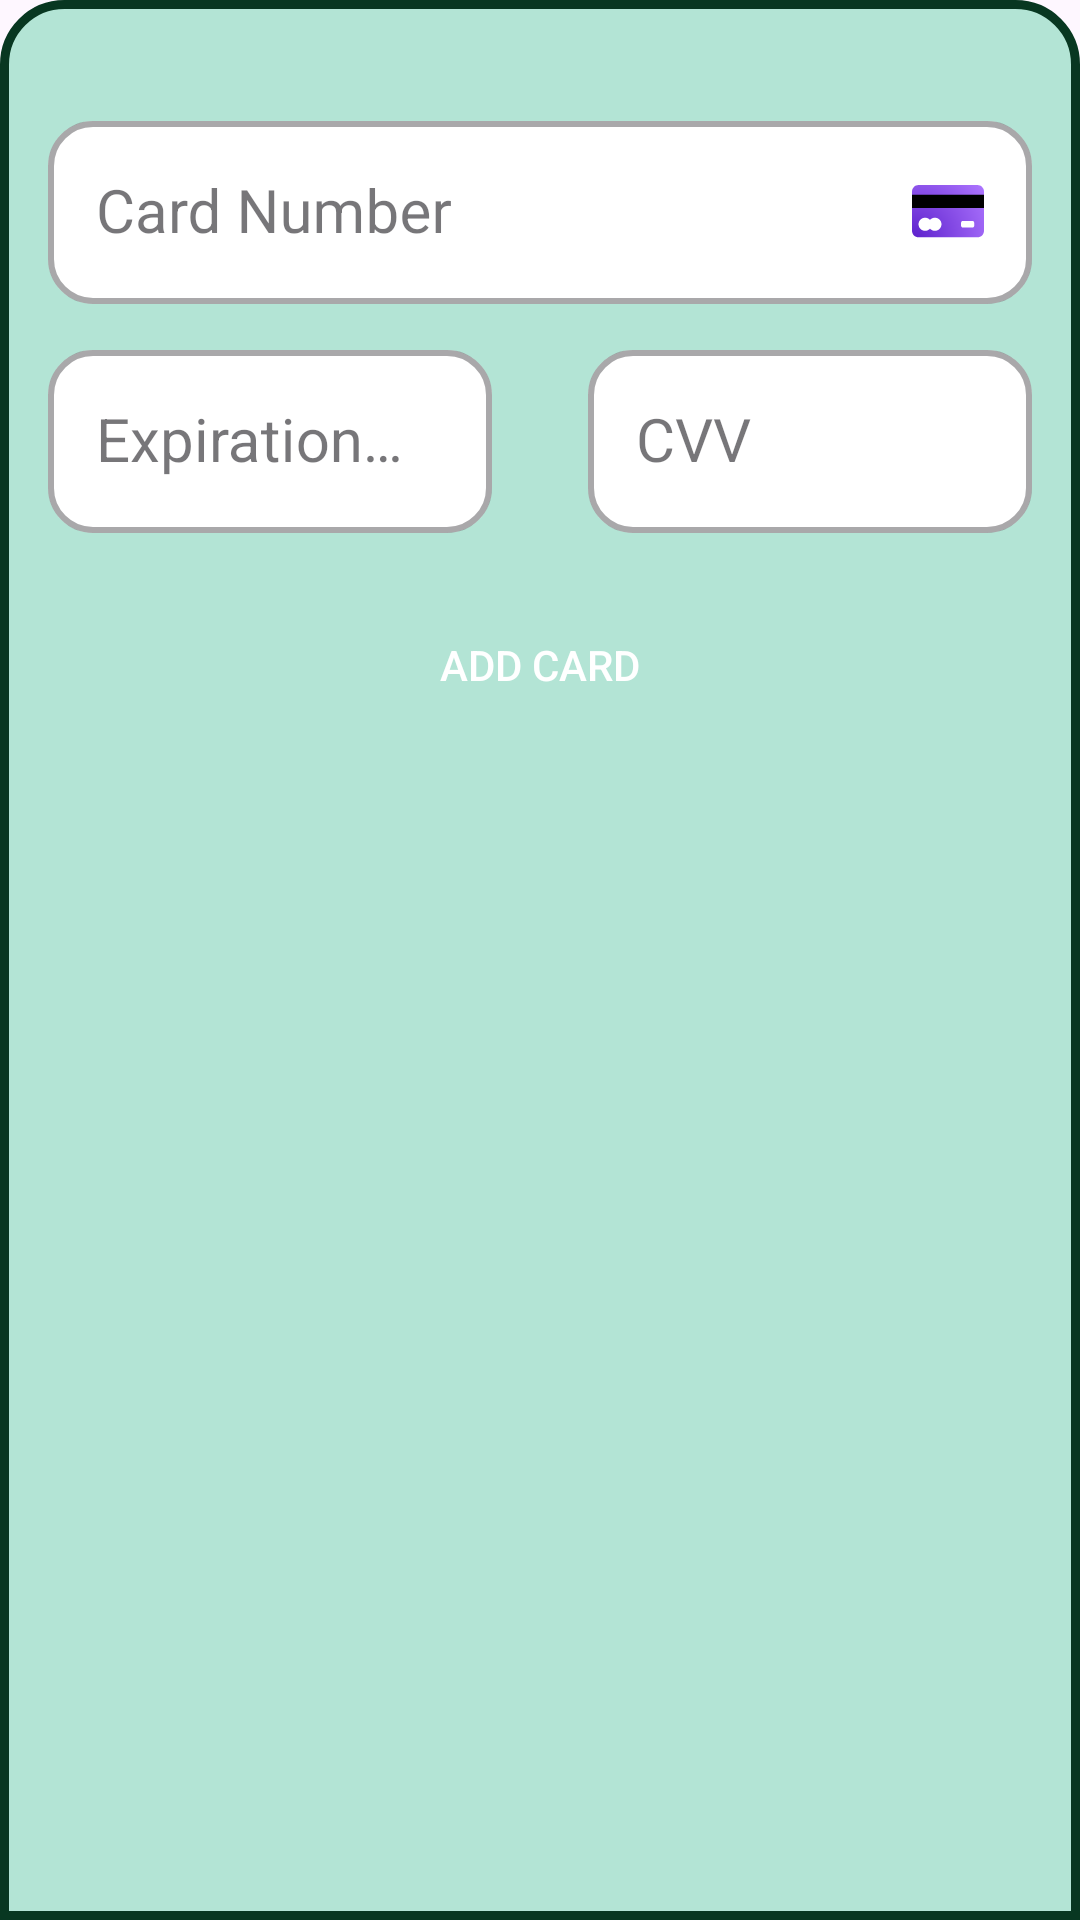

The Android layout XML behind this screen, and the referenced resources:
<!-- AndroidManifest.xml: application theme Theme.Finalproject -->
<!-- res/layout/fragment_card_bottom_sheet.xml -->
<?xml version="1.0" encoding="utf-8"?>
<androidx.constraintlayout.widget.ConstraintLayout xmlns:android="http://schemas.android.com/apk/res/android"
    xmlns:app="http://schemas.android.com/apk/res-auto"
    xmlns:tools="http://schemas.android.com/tools"
    style="@style/AddCardBackground"
    android:layout_width="match_parent"
    android:layout_height="wrap_content"
    android:orientation="vertical"
    android:paddingVertical="20dp"
    tools:context=".presentation.bottom_sheet_fragment.card.CardBottomSheetFragment">

    <com.google.android.material.textfield.TextInputLayout
        android:id="@+id/cardNumberLayout"
        style="@style/LoginTextInputOuterFieldStyle"
        android:layout_width="match_parent"
        android:layout_height="wrap_content"
        android:layout_marginHorizontal="16dp"
        android:layout_marginTop="15dp"
        app:layout_constraintEnd_toEndOf="parent"
        app:layout_constraintStart_toStartOf="parent"
        app:layout_constraintTop_toTopOf="parent">

        <com.google.android.material.textfield.TextInputEditText
            android:id="@+id/etCardNumber"
            style="@style/LoginTextInputInnerFieldStyle"
            android:layout_width="match_parent"
            android:layout_height="wrap_content"
            android:drawableEnd="@drawable/ic_card_other"
            android:hint="@string/card_number"
            android:inputType="textEmailAddress"
            android:maxLength="19"
            android:maxLines="1"
            android:textColor="@color/black"
            android:textColorHint="@color/grey"
            android:textSize="20sp" />

    </com.google.android.material.textfield.TextInputLayout>

    <com.google.android.material.textfield.TextInputLayout
        android:id="@+id/expirationDateLayout"
        style="@style/LoginTextInputOuterFieldStyle"
        android:layout_width="0dp"
        android:layout_height="wrap_content"
        android:layout_marginHorizontal="16dp"
        android:layout_marginTop="10dp"
        app:layout_constraintEnd_toStartOf="@+id/cvvLayout"
        app:layout_constraintStart_toStartOf="parent"
        app:layout_constraintTop_toBottomOf="@+id/cardNumberLayout">

        <com.google.android.material.textfield.TextInputEditText
            android:id="@+id/etExpirationDate"
            style="@style/LoginTextInputInnerFieldStyle"
            android:layout_width="match_parent"
            android:layout_height="wrap_content"
            android:hint="@string/expiration_date"
            android:inputType="textEmailAddress"
            android:maxLength="5"
            android:maxLines="1"
            android:textColor="@color/black"
            android:textColorHint="@color/grey"
            android:textSize="20sp" />

    </com.google.android.material.textfield.TextInputLayout>

    <com.google.android.material.textfield.TextInputLayout
        android:id="@+id/cvvLayout"
        style="@style/LoginTextInputOuterFieldStyle"
        android:layout_width="0dp"
        android:layout_height="wrap_content"
        android:layout_marginHorizontal="16dp"
        android:layout_marginTop="10dp"
        app:layout_constraintEnd_toEndOf="parent"
        app:layout_constraintStart_toEndOf="@+id/expirationDateLayout"
        app:layout_constraintTop_toBottomOf="@+id/cardNumberLayout">

        <com.google.android.material.textfield.TextInputEditText
            android:id="@+id/etCvv"
            style="@style/LoginTextInputInnerFieldStyle"
            android:layout_width="match_parent"
            android:layout_height="wrap_content"
            android:hint="@string/cvv"
            android:inputType="textEmailAddress"
            android:maxLength="3"
            android:maxLines="1"
            android:textColor="@color/black"
            android:textColorHint="@color/grey"
            android:textSize="20sp" />

    </com.google.android.material.textfield.TextInputLayout>

    <androidx.appcompat.widget.AppCompatButton
        android:id="@+id/btnAddCard"
        style="@style/MainButtonStyle"
        android:layout_width="match_parent"
        android:layout_height="wrap_content"
        android:layout_marginHorizontal="16dp"
        android:layout_marginTop="20dp"
        android:text="@string/add_card"
        android:textColor="@color/white"
        android:theme="@style/MainImageButtonTheme"
        app:layout_constraintEnd_toEndOf="parent"
        app:layout_constraintStart_toStartOf="parent"
        app:layout_constraintTop_toBottomOf="@+id/expirationDateLayout" />

</androidx.constraintlayout.widget.ConstraintLayout>
<!-- resources referenced by this layout -->
<resources>
  <color name="black">#FF000000</color>
  <color name="grey">#8F8B8B</color>
  <color name="white">#FFFFFFFF</color>
  <!-- drawable ic_card_other: vector/xml drawable (drawable, 4587 chars, omitted) -->
  <string name="add_card">Add Card</string>
  <string name="card_number">Card Number</string>
  <string name="cvv">CVV</string>
  <string name="expiration_date">Expiration Date</string>
  <style name="AddCardBackground">
          <item name="android:background">@drawable/add_card_shape_light</item>
      </style>
  <style name="LoginTextInputInnerFieldStyle" parent="Widget.MaterialComponents.TextInputLayout.OutlinedBox">
          <item name="android:singleLine">true</item>
      </style>
  <style name="LoginTextInputOuterFieldStyle" parent="Widget.MaterialComponents.TextInputLayout.OutlinedBox">
          <item name="boxBackgroundColor">@color/white</item>
          <item name="boxCornerRadiusTopStart">15dp</item>
          <item name="boxCornerRadiusTopEnd">15dp</item>
          <item name="boxCornerRadiusBottomStart">15dp</item>
          <item name="boxCornerRadiusBottomEnd">15dp</item>
          <item name="boxStrokeWidth">2dp</item>
      </style>
  <style name="MainButtonStyle">
          <item name="android:background">@drawable/button_shape_light</item>
      </style>
  <style name="MainImageButtonTheme" parent="Theme.AppCompat">
          <item name="android:background">@android:color/transparent</item>
      </style>
  <style name="Theme.Finalproject" parent="Theme.Material3.DayNight.NoActionBar">
          <item name="android:textColor">@color/black</item>
          <item name="colorPrimary">@color/milky</item>
      </style>
  <!-- drawable add_card_shape_light (drawable) -->
  <?xml version="1.0" encoding="utf-8"?>
  <shape xmlns:android="http://schemas.android.com/apk/res/android" android:shape="rectangle">
      <corners android:topRightRadius="20dp" android:topLeftRadius="20dp" />
      <solid android:color="@color/light_green" />
      <stroke android:width="3dp" android:color="@color/greenish"/>
  </shape>
  <color name="milky">#EDEDED</color>
  <color name="light_green">#B3E4D5</color>
  <color name="greenish">#083721</color>
</resources>
